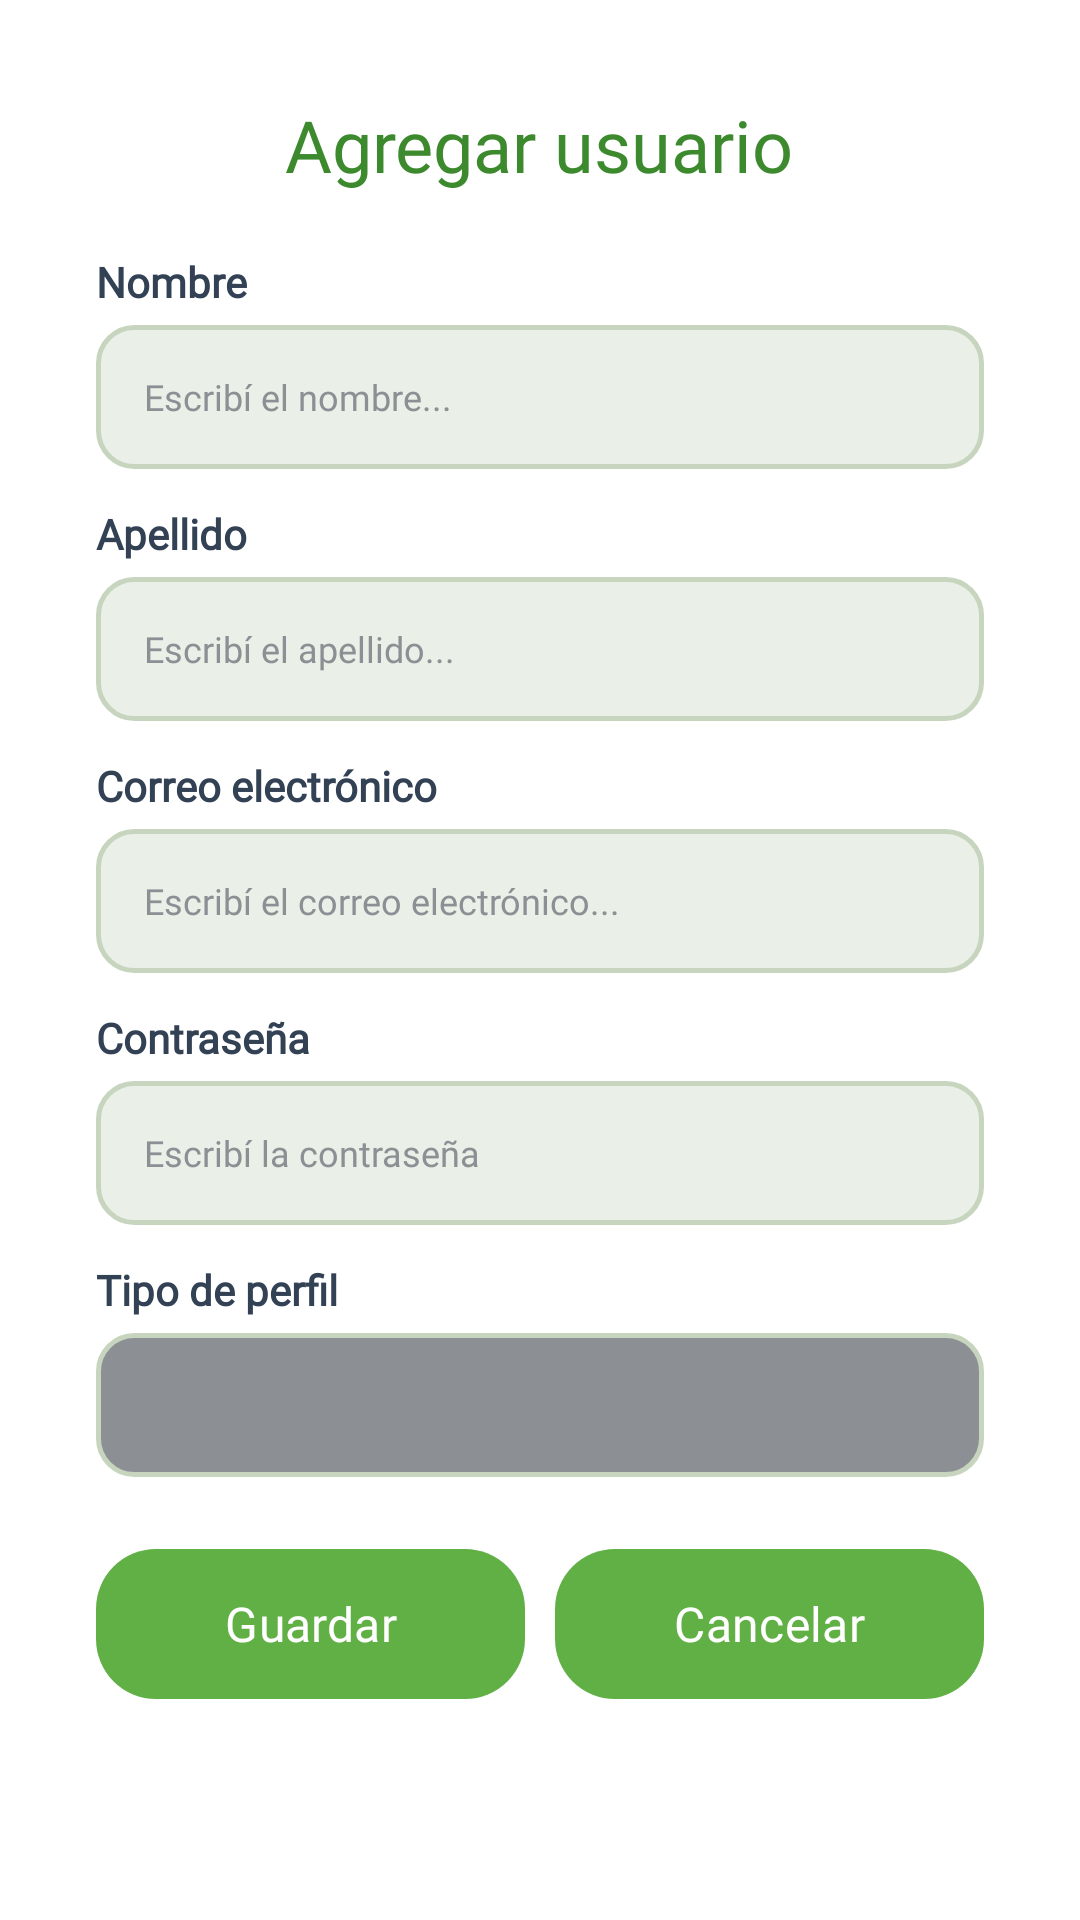

Here is an Android app screen rendered from its layout file. Give the layout XML and the strings, colors and styles it references.
<!-- AndroidManifest.xml: application theme Theme.FlorAppMovil -->
<!-- res/layout/activity_abm_usuarios.xml -->
<?xml version="1.0" encoding="utf-8"?>
<ScrollView
    xmlns:android="http://schemas.android.com/apk/res/android"
    xmlns:app="http://schemas.android.com/apk/res-auto"
    android:layout_width="match_parent"
    android:layout_height="match_parent"
    android:fillViewport="true"
    android:background="@color/white">

    <LinearLayout
        android:layout_width="match_parent"
        android:layout_height="wrap_content"
        android:orientation="vertical"
        android:gravity="center_horizontal"
        android:padding="32dp">

        
        <TextView
            android:id="@+id/tvGestionUsuarios"
            android:layout_width="wrap_content"
            android:layout_height="wrap_content"
            android:text="Agregar usuario"
            style="@style/TituloPrincipal"
            android:layout_marginBottom="20dp" />

        
        <TextView
            style="@style/TextoPrincipal"
            android:layout_width="match_parent"
            android:layout_height="wrap_content"
            android:layout_marginBottom="5dp"
            android:textStyle="bold"
            android:text="Nombre" />

        <EditText
            android:id="@+id/etNombre"
            style="@style/TextoInput"
            android:layout_width="match_parent"
            android:layout_height="48dp"
            android:hint="Escribí el nombre..."
            android:textColorHint="@color/gris"
            android:inputType="textPersonName"
            android:paddingStart="16dp"
            android:paddingEnd="16dp"
            android:background="@drawable/input_fondo"
            android:textColor="@color/texto_principal"
            android:layout_marginBottom="12dp" />

        
        <TextView
            style="@style/TextoPrincipal"
            android:layout_width="match_parent"
            android:layout_height="wrap_content"
            android:layout_marginBottom="5dp"
            android:textStyle="bold"
            android:text="Apellido" />

        <EditText
            android:id="@+id/etApellido"
            style="@style/TextoInput"
            android:layout_width="match_parent"
            android:layout_height="48dp"
            android:hint="Escribí el apellido..."
            android:textColorHint="@color/gris"
            android:inputType="textPersonName"
            android:paddingStart="16dp"
            android:paddingEnd="16dp"
            android:background="@drawable/input_fondo"
            android:textColor="@color/texto_principal"
            android:layout_marginBottom="12dp" />

        
        <TextView
            style="@style/TextoPrincipal"
            android:layout_width="match_parent"
            android:layout_height="wrap_content"
            android:layout_marginBottom="5dp"
            android:textStyle="bold"
            android:text="Correo electrónico" />

        <EditText
            android:id="@+id/etEmail"
            style="@style/TextoInput"
            android:layout_width="match_parent"
            android:layout_height="48dp"
            android:hint="Escribí el correo electrónico..."
            android:textColorHint="@color/gris"
            android:inputType="textEmailAddress"
            android:paddingStart="16dp"
            android:paddingEnd="16dp"
            android:background="@drawable/input_fondo"
            android:textColor="@color/texto_principal"
            android:layout_marginBottom="12dp" />

        
        <TextView
            style="@style/TextoPrincipal"
            android:layout_width="match_parent"
            android:layout_height="wrap_content"
            android:layout_marginBottom="5dp"
            android:textStyle="bold"
            android:text="Contraseña" />

        <EditText
            android:id="@+id/etContrasena"
            style="@style/TextoInput"
            android:layout_width="match_parent"
            android:layout_height="48dp"
            android:hint="Escribí la contraseña"
            android:textColorHint="@color/gris"
            android:inputType="textPassword"
            android:paddingStart="16dp"
            android:paddingEnd="16dp"
            android:background="@drawable/input_fondo"
            android:textColor="@color/texto_principal"
            android:layout_marginBottom="12dp" />

        
        <TextView
            style="@style/TextoPrincipal"
            android:layout_width="match_parent"
            android:layout_height="wrap_content"
            android:layout_marginBottom="5dp"
            android:textStyle="bold"
            android:text="Tipo de perfil" />

        <Spinner
            android:id="@+id/spinnerRoles"
            android:layout_width="match_parent"
            android:layout_height="48dp"
            android:background="@drawable/spinner_background"
            android:popupBackground="@color/gris"
            android:layout_marginBottom="24dp"/>

        
        <LinearLayout
            android:layout_width="match_parent"
            android:layout_height="wrap_content"
            android:orientation="horizontal"
            android:gravity="center">

            <Button
                android:id="@+id/btnGuardar"
                android:layout_width="0dp"
                android:layout_weight="1"
                android:layout_height="50dp"
                android:text="Guardar"
                android:textAllCaps="false"
                android:textColor="@color/white"
                android:backgroundTint="@color/verde2"
                android:layout_marginEnd="5dp"
                style="@style/BotonEstilo"/>

            <Button
                android:id="@+id/btnCancelar"
                android:layout_width="0dp"
                android:layout_weight="1"
                android:layout_height="50dp"
                android:text="Cancelar"
                android:textAllCaps="false"
                android:textColor="@color/white"
                android:backgroundTint="@color/verde2"
                android:layout_marginStart="5dp"
                style="@style/BotonEstilo"/>
        </LinearLayout>

    </LinearLayout>
</ScrollView>
<!-- resources referenced by this layout -->
<resources>
  <color name="gris">#8c8f94</color>
  <color name="texto_principal">#334155</color>
  <color name="verde2">#61b045</color>
  <color name="white">#FFFFFFFF</color>
  <!-- drawable input_fondo (drawable) -->
  <?xml version="1.0" encoding="utf-8"?>
  <shape
      xmlns:android="http://schemas.android.com/apk/res/android"
      android:shape="rectangle"
      >
      
      <solid android:color="@color/gris_fondo_input" />
  
      
      <corners android:radius="12dp" />
  
      
      <stroke android:width="1.5dp" android:color="@color/gris_borde_input" />
  </shape>
  <!-- drawable spinner_background (drawable) -->
  <?xml version="1.0" encoding="utf-8"?>
  <shape
      xmlns:android="http://schemas.android.com/apk/res/android"
      android:shape="rectangle"
      >
      
      <solid android:color="@color/gris" />
  
  
      
      <corners android:radius="12dp" />
  
      
      <stroke android:width="1.5dp" android:color="@color/gris_borde_input" />
  </shape>
  <style name="BotonEstilo" parent="Widget.Material3.Button">
          <item name="android:layout_width">match_parent</item>
          <item name="android:layout_height">50dp</item>
          <item name="android:fontFamily">@font/poppins_medium</item>
          <item name="android:textColor">@color/white</item>
          <item name="android:textSize">16sp</item>
          <item name="android:background">@drawable/boton_redondeado</item>
          <item name="backgroundTint">@null</item>
      </style>
  <style name="TextoInput">
          <item name="android:fontFamily">@font/poppins_regular</item>
          <item name="android:textColor">@color/gris</item>
          <item name="android:textSize">12sp</item>
      </style>
  <style name="TextoPrincipal">
          <item name="android:fontFamily">@font/poppins_medium</item>
          <item name="android:textColor">@color/texto_principal</item>
          <item name="android:textSize">14sp</item>
      </style>
  <style name="TituloPrincipal">
          <item name="android:fontFamily">@font/grandstander_semi_bold</item>
          <item name="android:textColor">@color/verde1</item>
          <item name="android:textSize">24sp</item>
      </style>
  <style name="Theme.FlorAppMovil" parent="Base.Theme.FlorAppMovil" />
  <color name="gris_fondo_input">#EAF0E7</color>
  <color name="gris_borde_input">#C7D5BF</color>
  <!-- drawable boton_redondeado (drawable) -->
  <?xml version="1.0" encoding="utf-8"?>
  <shape xmlns:android="http://schemas.android.com/apk/res/android"
      android:shape="rectangle">
  
      
      <solid android:color="@color/verde1" />
  
      
      <corners android:radius="20dp" />
  
  </shape>
  <color name="verde1">#3d8a2e</color>
  <style name="Base.Theme.FlorAppMovil" parent="Theme.Material3.DayNight.NoActionBar">
      </style>
</resources>
